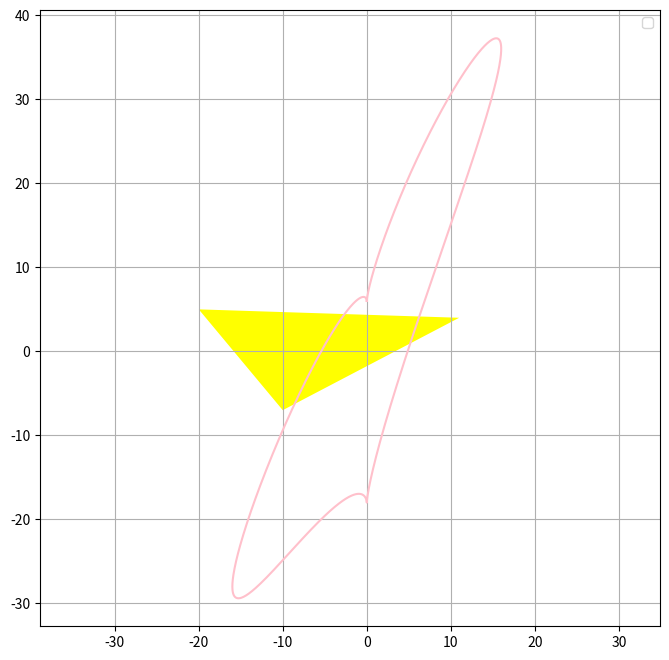

This figure's Python source:
import matplotlib.pyplot as plt
import numpy as np

class Figure:
    def __init__(self, dots):
        self.dots = dots

    def rotate(self, degree):
        x_array = []
        y_array = []
        a = degree * np.pi /180

        for i in self.dots:
            x_value = (i[0] * np.cos(a)) + (- np.sin(a)) * i[1]
            y_value = np.cos(a) *i[1] + np.sin(a) * i[0]
            x_array.append(x_value)
            y_array.append(y_value)
        return (np.array(x_array), np.array(y_array))

    def scale(self, coef):
        x_array = []
        y_array = []

        for i in self.dots:
            x_value = i[0] * coef
            y_value = i[1] * coef
            x_array.append(x_value)
            y_array.append(y_value)
        return (np.array(x_array), np.array(y_array))

    def reflect(self, a, b, c):
        x_array = []
        y_array = []
        for i in self.dots:
            temp = -2 * (a * i[0] + b * i[1] + c) / (a * a + b * b)
            x_value = temp * a + i[0]
            y_value = temp * b + i[1]
            x_array.append(x_value)
            y_array.append(y_value)
        return (np.array(x_array), np.array(y_array))


    def tilt_x(self, coef):
        x_array = []
        y_array = []

        for i in self.dots:
            x_value = i[0] + i[1]* coef
            y_value = i[1]
            x_array.append(x_value)
            y_array.append(y_value)
        return (np.array(x_array), np.array(y_array))

    def tilt_y(self, coef):
        x_array = []
        y_array = []

        for i in self.dots:
            x_value = i[0]
            y_value = i[0] * coef+i[1]
            x_array.append(x_value)
            y_array.append(y_value)
        return (np.array(x_array), np.array(y_array))

    def universal_transformation_2D(self, matrix):
        x_array = []
        y_array = []

        for i in self.dots:
            x_value = i[0]* matrix[0,0] + i[1] * matrix[0,1]
            y_value = i[0]* matrix[1,0] + i[1] * matrix[1,1]
            x_array.append(x_value)
            y_array.append(y_value)
        return (np.array(x_array), np.array(y_array))


    def universal_transformation_3D(self, matrix):
        x_array = []
        y_array = []
        z_array = []

        for point in self.points:
            x_value = point[0] * matrix[0, 0] + point[1] * matrix[0, 1] + point[2] * matrix[0, 2]
            y_value = point[0] * matrix[1, 0] + point[1] * matrix[1, 1] + point[2] * matrix[1, 2]
            z_value = point[0] * matrix[2, 0] + point[1] * matrix[2, 1] + point[2] * matrix[2, 2]
            x_array.append(x_value)
            y_array.append(y_value)
            z_array.append(z_value)

        return np.array(x_array), np.array(y_array), np.array(z_array)

## фігура сердечка (рівняння з інтернету)
def create_heart():
    t = np.linspace(0, 2 * np.pi, 1000)
    x = 16 * np.sin(t)**3
    y = 13 * np.cos(t) - 5 * np.cos(2*t) - np.cos(3*t) - np.cos(4*t)
    return np.column_stack((x, y))

def create_triangle():
    triangle_dots = np.array([[-7, 10], [4, -11], [5, 20]])
    return triangle_dots

def drawing_figures(a,b,c,d):
    plt.figure(8, (8, 8))
    plt.plot(a, b, "pink")
    plt.grid(True)
    plt.legend()

    plt.fill(c, d, "yellow")
    plt.axis('equal')
    plt.legend()

    plt.show()

heart = Figure(create_heart())
triangle = Figure(create_triangle())
mat = np.array([[1,3], [2,5]])


##a, b = heart.rotate(360)
## a, b = heart.scale(1/2)
##a,b = heart.reflect(1, -1,0)
a,b = heart.tilt_y(2)
##a,b = heart.universal_transformation_2D(mat)
c, d = triangle.rotate(90)
## c, d = triangle.scale(1/2)
##c,d = triangle.reflect(1, -1,0)
##c,d = triangle.tilt_y(2)
#c,d = triangle.universal_transformation_2D(mat)
##c, d = triangle.tilt_x(9)
drawing_figures(a,b,c,d)











